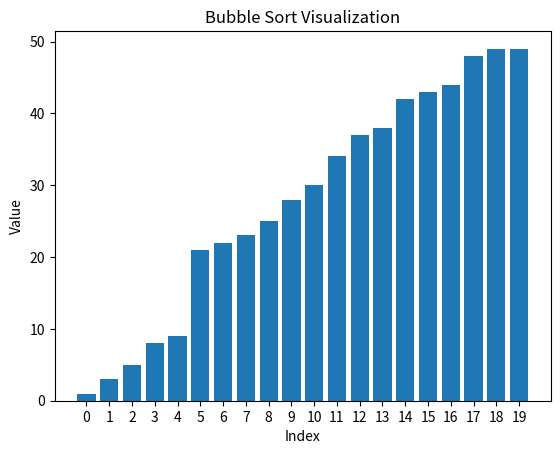

Recreate this plot in Python.
import matplotlib.pyplot as plt
import numpy as np

n = 20

values = np.random.randint(1, 50, n)
index = np.arange(0, n, 1)

fig, ax = plt.subplots()
bars = ax.bar(index, values)
ax.set_title('Bubble Sort Visualization')
ax.set_xlabel('Index')
ax.set_ylabel('Value')
ax.set_xticks(np.arange(0, n, 1))

def update_plot(heights, bars):
    for bar, height in zip(bars, heights):
        bar.set_height(height)

def bubble_sort_visualization(data, ax):
    for i in range(n):
        for j in range(0, n - i - 1):
            if data[j] > data[j+1]:
                data[j], data[j+1] = data[j+1], data[j]
                update_plot(data, bars)
                plt.pause(0.1)

bubble_sort_visualization(values, ax)
plt.pause(1) 
plt.show()
